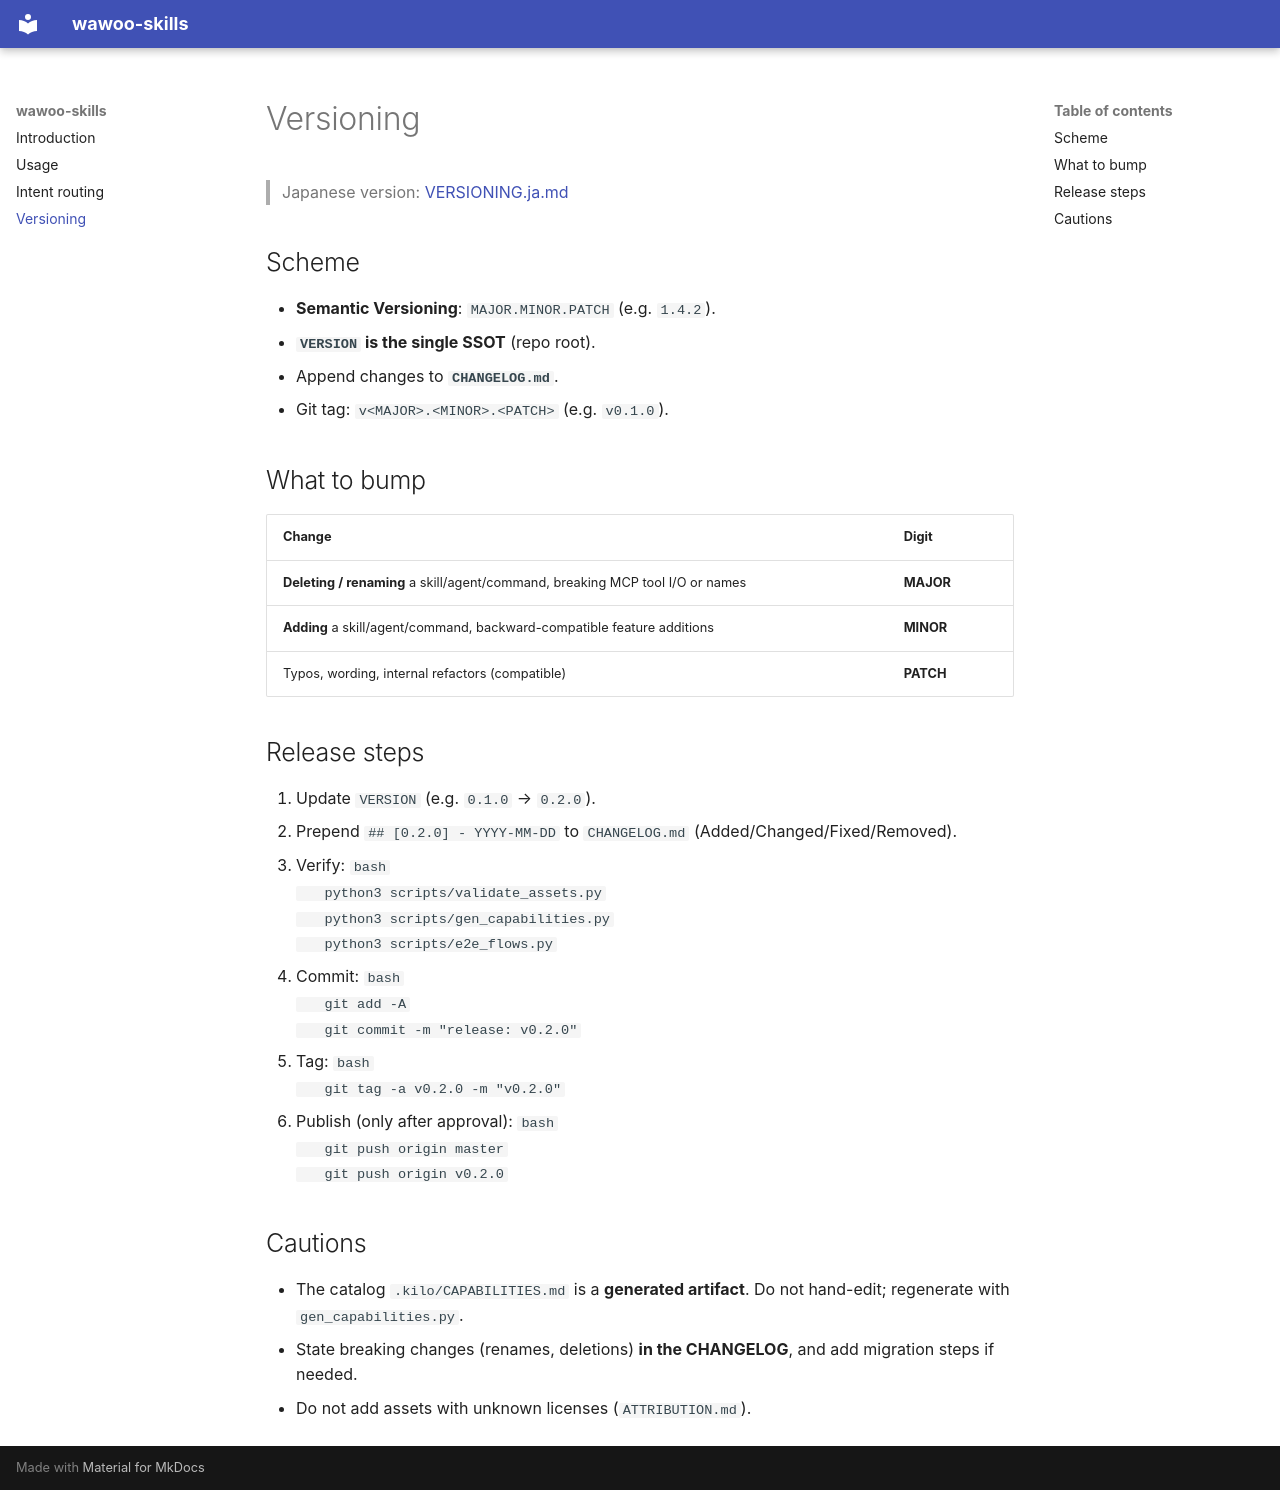

repository: parkwoo/wawoo-skills · page: VERSIONING/index.html · generator: mkdocs

# Versioning

> Japanese version: [VERSIONING.ja.md](https://github.com/parkwoo/wawoo-skills/blob/master/docs/VERSIONING.ja.md)

## Scheme

- **Semantic Versioning**: `MAJOR.MINOR.PATCH` (e.g. `1.4.2`).
- **`VERSION` is the single SSOT** (repo root).
- Append changes to **`CHANGELOG.md`**.
- Git tag: `v<MAJOR>.<MINOR>.<PATCH>` (e.g. `v0.1.0`).

## What to bump

| Change | Digit |
|---|---|
| **Deleting / renaming** a skill/agent/command, breaking MCP tool I/O or names | **MAJOR** |
| **Adding** a skill/agent/command, backward-compatible feature additions | **MINOR** |
| Typos, wording, internal refactors (compatible) | **PATCH** |

## Release steps

1. Update `VERSION` (e.g. `0.1.0` → `0.2.0`).
2. Prepend `## [0.2.0] - YYYY-MM-DD` to `CHANGELOG.md` (Added/Changed/Fixed/Removed).
3. Verify:
   ```bash
   python3 scripts/validate_assets.py
   python3 scripts/gen_capabilities.py
   python3 scripts/e2e_flows.py
   ```
4. Commit:
   ```bash
   git add -A
   git commit -m "release: v0.2.0"
   ```
5. Tag:
   ```bash
   git tag -a v0.2.0 -m "v0.2.0"
   ```
6. Publish (only after approval):
   ```bash
   git push origin master
   git push origin v0.2.0
   ```

## Cautions

- The catalog `.kilo/CAPABILITIES.md` is a **generated artifact**. Do not hand-edit; regenerate with `gen_capabilities.py`.
- State breaking changes (renames, deletions) **in the CHANGELOG**, and add migration steps if needed.
- Do not add assets with unknown licenses (`ATTRIBUTION.md`).
